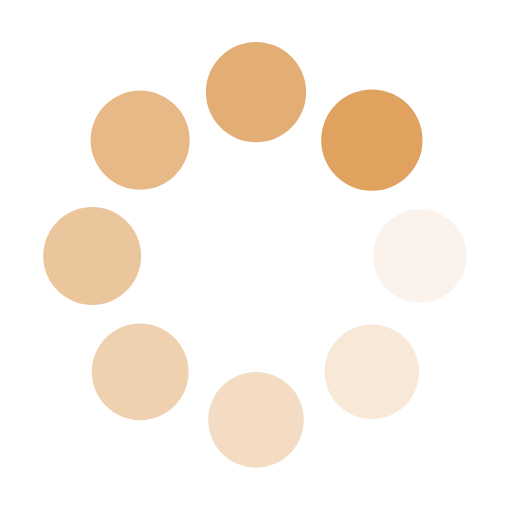
t = 0.00 s
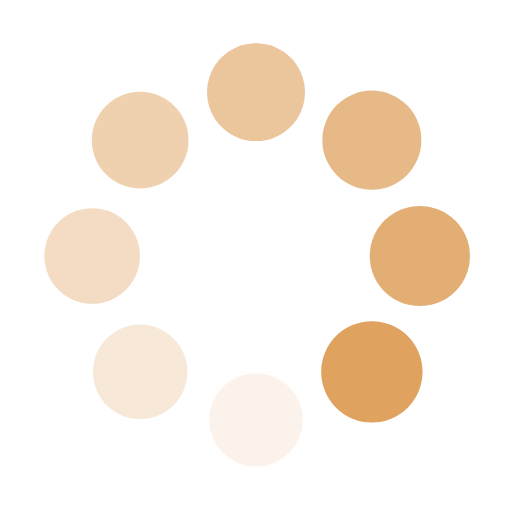
t = 0.25 s
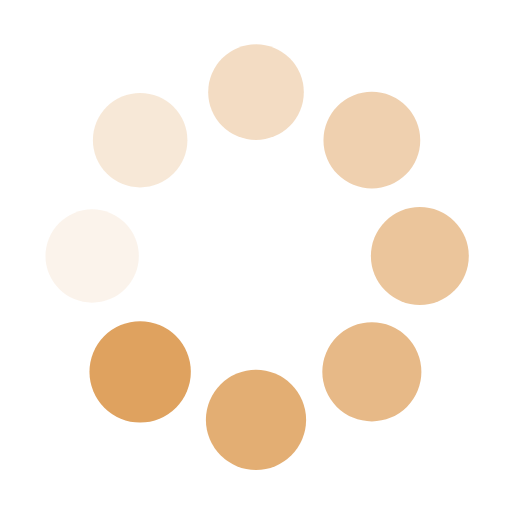
t = 0.50 s
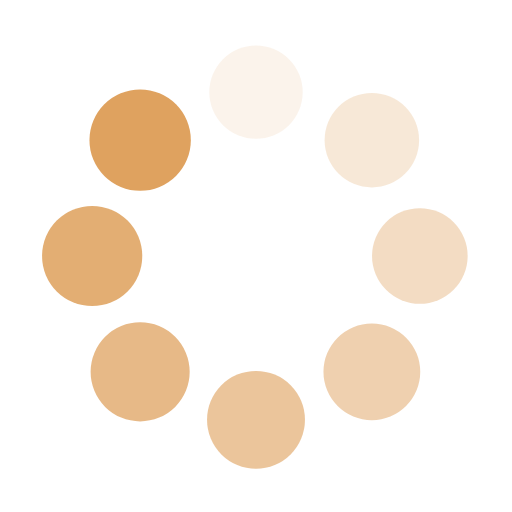
t = 0.75 s

The animated SVG that drew these frames (rendered in a browser with its animation timeline set to each time). Animation: 16 SMIL elements (animate=8,animateTransform=8); one cycle of 1.00 s, repeats indefinitely.

<svg class="lds-spin" width="96px"  height="96px"  xmlns="http://www.w3.org/2000/svg" xmlns:xlink="http://www.w3.org/1999/xlink" viewBox="0 0 100 100" preserveAspectRatio="xMidYMid" style="background-image: none; background-position: initial initial; background-repeat: initial initial;"><g transform="translate(82,50)">
<g transform="rotate(0)">
<circle cx="0" cy="0" r="9" fill="#dfa25f" fill-opacity="1">
  <animateTransform attributeName="transform" type="scale" begin="-0.875s" values="1.1 1.1;1 1" keyTimes="0;1" dur="1s" repeatCount="indefinite"></animateTransform>
  <animate attributeName="fill-opacity" keyTimes="0;1" dur="1s" repeatCount="indefinite" values="1;0" begin="-0.875s"></animate>
</circle>
</g>
</g><g transform="translate(72.62741699796952,72.62741699796952)">
<g transform="rotate(45)">
<circle cx="0" cy="0" r="9" fill="#dfa25f" fill-opacity="0.875">
  <animateTransform attributeName="transform" type="scale" begin="-0.75s" values="1.1 1.1;1 1" keyTimes="0;1" dur="1s" repeatCount="indefinite"></animateTransform>
  <animate attributeName="fill-opacity" keyTimes="0;1" dur="1s" repeatCount="indefinite" values="1;0" begin="-0.75s"></animate>
</circle>
</g>
</g><g transform="translate(50,82)">
<g transform="rotate(90)">
<circle cx="0" cy="0" r="9" fill="#dfa25f" fill-opacity="0.75">
  <animateTransform attributeName="transform" type="scale" begin="-0.625s" values="1.1 1.1;1 1" keyTimes="0;1" dur="1s" repeatCount="indefinite"></animateTransform>
  <animate attributeName="fill-opacity" keyTimes="0;1" dur="1s" repeatCount="indefinite" values="1;0" begin="-0.625s"></animate>
</circle>
</g>
</g><g transform="translate(27.37258300203048,72.62741699796952)">
<g transform="rotate(135)">
<circle cx="0" cy="0" r="9" fill="#dfa25f" fill-opacity="0.625">
  <animateTransform attributeName="transform" type="scale" begin="-0.5s" values="1.1 1.1;1 1" keyTimes="0;1" dur="1s" repeatCount="indefinite"></animateTransform>
  <animate attributeName="fill-opacity" keyTimes="0;1" dur="1s" repeatCount="indefinite" values="1;0" begin="-0.5s"></animate>
</circle>
</g>
</g><g transform="translate(18,50.00000000000001)">
<g transform="rotate(180)">
<circle cx="0" cy="0" r="9" fill="#dfa25f" fill-opacity="0.5">
  <animateTransform attributeName="transform" type="scale" begin="-0.375s" values="1.1 1.1;1 1" keyTimes="0;1" dur="1s" repeatCount="indefinite"></animateTransform>
  <animate attributeName="fill-opacity" keyTimes="0;1" dur="1s" repeatCount="indefinite" values="1;0" begin="-0.375s"></animate>
</circle>
</g>
</g><g transform="translate(27.372583002030474,27.37258300203048)">
<g transform="rotate(225)">
<circle cx="0" cy="0" r="9" fill="#dfa25f" fill-opacity="0.375">
  <animateTransform attributeName="transform" type="scale" begin="-0.25s" values="1.1 1.1;1 1" keyTimes="0;1" dur="1s" repeatCount="indefinite"></animateTransform>
  <animate attributeName="fill-opacity" keyTimes="0;1" dur="1s" repeatCount="indefinite" values="1;0" begin="-0.25s"></animate>
</circle>
</g>
</g><g transform="translate(49.99999999999999,18)">
<g transform="rotate(270)">
<circle cx="0" cy="0" r="9" fill="#dfa25f" fill-opacity="0.25">
  <animateTransform attributeName="transform" type="scale" begin="-0.125s" values="1.1 1.1;1 1" keyTimes="0;1" dur="1s" repeatCount="indefinite"></animateTransform>
  <animate attributeName="fill-opacity" keyTimes="0;1" dur="1s" repeatCount="indefinite" values="1;0" begin="-0.125s"></animate>
</circle>
</g>
</g><g transform="translate(72.62741699796952,27.372583002030474)">
<g transform="rotate(315)">
<circle cx="0" cy="0" r="9" fill="#dfa25f" fill-opacity="0.125">
  <animateTransform attributeName="transform" type="scale" begin="0s" values="1.1 1.1;1 1" keyTimes="0;1" dur="1s" repeatCount="indefinite"></animateTransform>
  <animate attributeName="fill-opacity" keyTimes="0;1" dur="1s" repeatCount="indefinite" values="1;0" begin="0s"></animate>
</circle>
</g>
</g></svg>